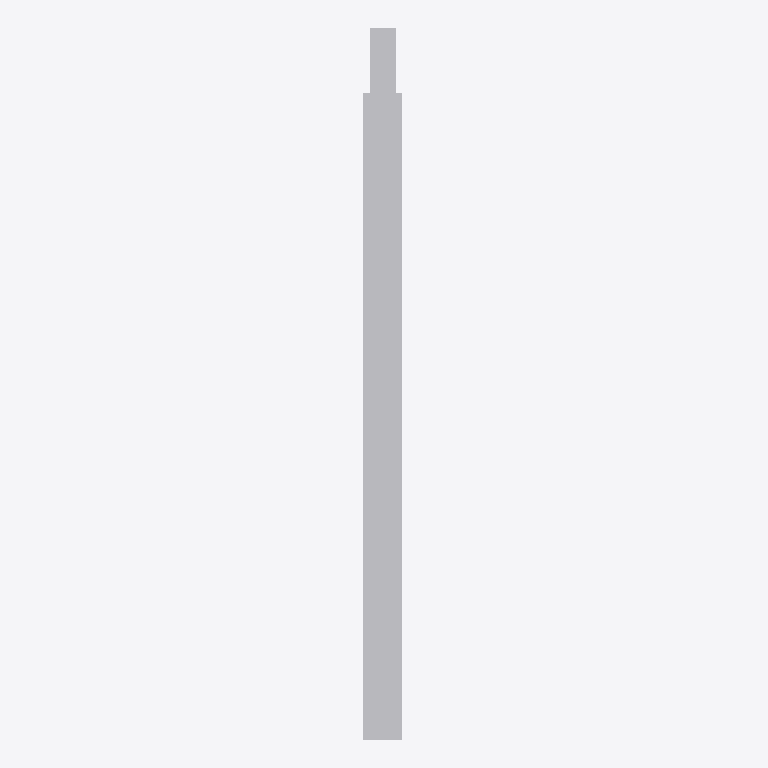
Plan cut of the same IFC building model at storey 'Ebene 0' (level 0.00 m, cut at 1.40 m), seen from above with north up, elements coloured by IFC class: 1 other element (light grey). No cut surface shows.
Extent 0.1 m × 1.1 m × 0.5 m (x, y, z). Storeys (1): Ebene 0 at 0.00 m. Elements (1): 1 IfcBuildingElementProxy.

HEADER;
FILE_DESCRIPTION(('ViewDefinition [CoordinationView_V2.0]','ExchangeRequirement []'),'2;1');
FILE_NAME('','2024-05-07T10:31:41',(''),(''),'ODA IFC SDK 22.6','22.1.1.516 - Exporter 22.1.1.516 - Default UI','');
FILE_SCHEMA(('IFC4'));
ENDSEC;
DATA;
#93=IFCPROJECT('3JkdSrIPPFBg8WI9Yiw3Uw',#20,'',$,$,'','',(#86),#83);
#105=IFCSITE('3JkdSrIPPFBg8WI9Yiw3Uu',#20,'Default',$,$,#104,$,$,.ELEMENT.,(42,24,53,508911),(-71,-15,-29,-58837),0.0,$,$);
#95=IFCBUILDING('3JkdSrIPPFBg8WI9Yiw3Ux',#20,'',$,$,#16,$,'',.ELEMENT.,$,$,#94);
#98=IFCBUILDINGSTOREY('3JkdSrIPPFBg8WI9XJ5yzH',#20,'Ebene 0',$,'Ebene:Ebene 1',#97,$,'Ebene 0',.ELEMENT.,0.0);
#609=IFCBUILDINGELEMENTPROXY('13nEK$CBv6evwGCwQTLkz$',#20,'DB_Zielbestaetigung_LED_1000x375_Aufzug:DB_Zielbestaetigung_LED_1000x375_Aufzug:4000724',$,'DB_Zielbestaetigung_LED_1000x375_Aufzug:DB_Zielbestaetigung_LED_1000x375_Aufzug',#608,#606,'4000724',.NOTDEFINED.);
ENDSEC;
